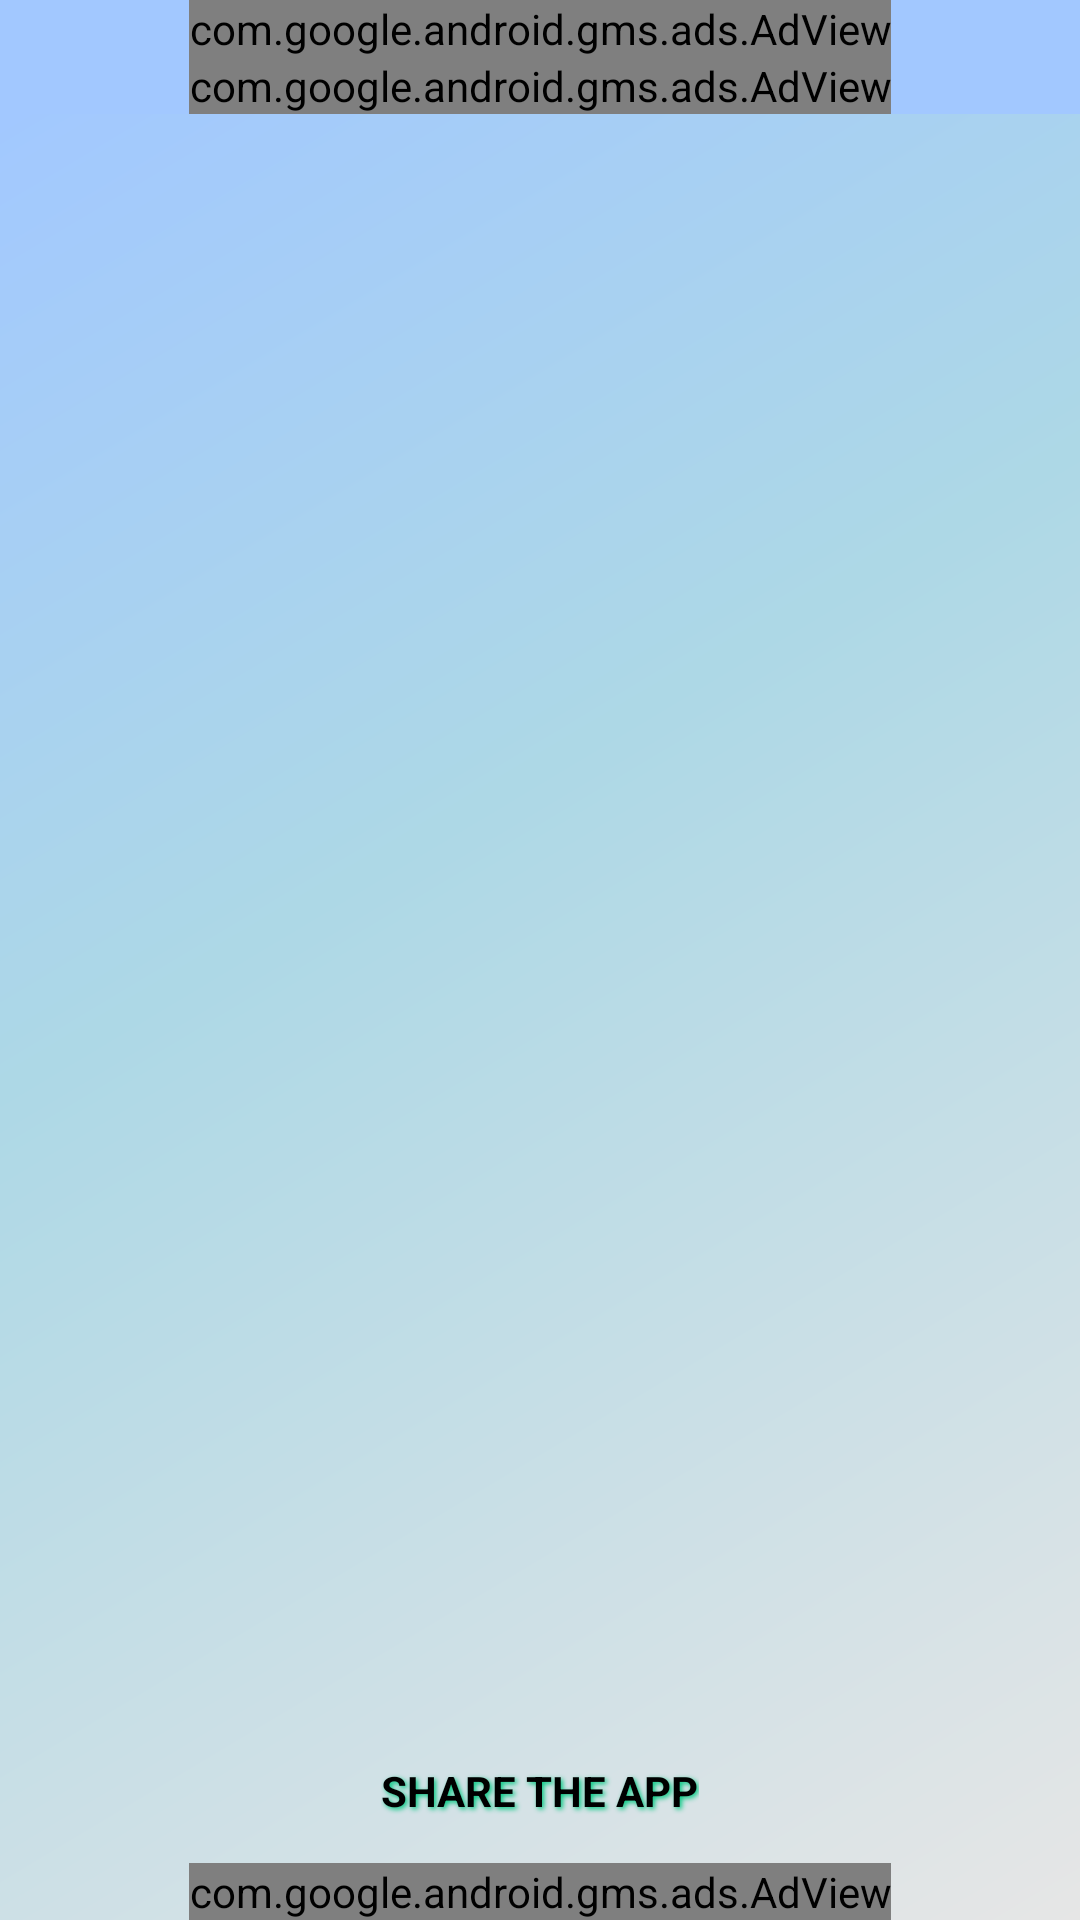

Layout XML and referenced resources for this Android screen:
<!-- AndroidManifest.xml: application theme SplashTheme -->
<!-- res/layout/fragment_quote.xml -->
<?xml version="1.0" encoding="utf-8"?>
<LinearLayout xmlns:android="http://schemas.android.com/apk/res/android"
    xmlns:app="http://schemas.android.com/apk/res-auto"
    xmlns:tools="http://schemas.android.com/tools"
    android:layout_width="match_parent"
    android:layout_height="match_parent"
    android:layout_marginTop="-2dp"
    android:background="@color/background"
    android:orientation="vertical"
    tools:context=".fragments.quotes.QuoteFragment">

    <com.google.android.gms.ads.AdView
        android:id="@+id/adView9"
        android:layout_width="wrap_content"
        android:layout_height="wrap_content"
        android:layout_gravity="center"
        app:adSize="BANNER"
        app:adUnitId="ca-app-pub-8558811277281829/7356706337" />

    <com.google.android.gms.ads.AdView
        android:id="@+id/adView10"
        android:layout_width="wrap_content"
        android:layout_height="wrap_content"
        android:layout_gravity="center"
        app:adSize="BANNER"
        app:adUnitId="ca-app-pub-8558811277281829/7356706337" />

    <androidx.constraintlayout.widget.ConstraintLayout
        android:layout_width="match_parent"
        android:layout_height="match_parent"
        android:background="@drawable/gradient_background">

        <androidx.recyclerview.widget.RecyclerView
            android:id="@+id/recyclerView"
            android:layout_width="match_parent"
            android:layout_height="0dp"
            app:layout_constraintBottom_toTopOf="@+id/share"
            app:layout_constraintEnd_toEndOf="parent"
            app:layout_constraintHorizontal_bias="0.0"
            app:layout_constraintStart_toStartOf="parent"
            app:layout_constraintTop_toTopOf="parent"
            tools:listitem="@layout/quote_layout" />

        <ImageView
            android:layout_width="200dp"
            android:layout_height="60dp"
            android:rotation="90"
            android:src="@drawable/vertical_arrow"
            app:layout_constraintBottom_toTopOf="@id/share"
            app:layout_constraintEnd_toEndOf="parent"
            app:layout_constraintHorizontal_bias="0.5"
            app:layout_constraintStart_toStartOf="parent"
            app:tint="@color/yellow" />

        <LinearLayout
            android:id="@+id/share"
            android:layout_width="wrap_content"
            android:layout_height="wrap_content"
            android:clickable="true"
            android:focusable="true"
            android:gravity="center"
            android:minHeight="48dp"
            android:orientation="horizontal"
            android:padding="10dp"
            app:layout_constraintBottom_toTopOf="@id/adView11"
            app:layout_constraintEnd_toEndOf="parent"
            app:layout_constraintHorizontal_bias="0.5"
            app:layout_constraintStart_toStartOf="parent">

            <ImageView
                android:layout_width="wrap_content"
                android:layout_height="wrap_content"
                android:layout_marginEnd="15dp"
                android:src="@drawable/ic_share" />

            <TextView
                android:layout_width="wrap_content"
                android:layout_height="wrap_content"
                android:shadowColor="@color/green"
                android:shadowDx="2"
                android:shadowDy="2"
                android:shadowRadius="4"
                android:text="@string/share_the_app"
                android:textAllCaps="true"
                android:textColor="@color/black"
                android:textStyle="bold" />

            <ImageView
                android:layout_width="wrap_content"
                android:layout_height="wrap_content"
                android:layout_marginStart="15dp"
                android:src="@drawable/ic_share" />

        </LinearLayout>

        <com.google.android.gms.ads.AdView
            android:id="@+id/adView11"
            android:layout_width="wrap_content"
            android:layout_height="wrap_content"
            android:layout_gravity="center"
            app:adSize="BANNER"
            app:adUnitId="ca-app-pub-8558811277281829/7356706337"
            app:layout_constraintBottom_toBottomOf="parent"
            app:layout_constraintEnd_toEndOf="parent"
            app:layout_constraintHorizontal_bias="0.5"
            app:layout_constraintStart_toStartOf="parent" />

    </androidx.constraintlayout.widget.ConstraintLayout>

</LinearLayout>
<!-- res/layout/quote_layout.xml (included above) -->
<?xml version="1.0" encoding="utf-8"?>
<androidx.constraintlayout.widget.ConstraintLayout xmlns:android="http://schemas.android.com/apk/res/android"
    xmlns:app="http://schemas.android.com/apk/res-auto"
    xmlns:tools="http://schemas.android.com/tools"
    android:layout_width="match_parent"
    android:layout_height="match_parent"
    android:padding="24dp">

    <com.google.android.material.card.MaterialCardView
        android:layout_width="match_parent"
        android:layout_height="wrap_content"
        app:cardCornerRadius="24dp"
        app:cardElevation="8dp"
        app:cardBackgroundColor="@color/white"
        app:strokeWidth="1dp"
        app:strokeColor="#F0F0F0"
        app:layout_constraintBottom_toBottomOf="parent"
        app:layout_constraintEnd_toEndOf="parent"
        app:layout_constraintStart_toStartOf="parent"
        app:layout_constraintTop_toTopOf="parent">

        <androidx.constraintlayout.widget.ConstraintLayout
            android:layout_width="match_parent"
            android:layout_height="wrap_content"
            android:padding="32dp">

            <TextView
                android:id="@+id/quote_icon"
                android:layout_width="wrap_content"
                android:layout_height="wrap_content"
                android:text="“"
                android:textColor="#E0E0E0"
                android:textSize="80sp"
                android:fontFamily="serif"
                android:lineSpacingExtra="0dp"
                android:includeFontPadding="false"
                app:layout_constraintStart_toStartOf="parent"
                app:layout_constraintTop_toTopOf="parent" />

            <TextView
                android:id="@+id/actual_quote"
                android:layout_width="0dp"
                android:layout_height="wrap_content"
                android:layout_marginTop="-20dp"
                android:fontFamily="@font/gabriela"
                android:gravity="center"
                android:lineSpacingMultiplier="1.2"
                android:textColor="@color/black"
                android:textSize="22sp"
                app:layout_constraintEnd_toEndOf="parent"
                app:layout_constraintStart_toStartOf="parent"
                app:layout_constraintTop_toBottomOf="@id/quote_icon"
                tools:text="This is a sample quote that might be long enough to span multiple lines." />

            <View
                android:id="@+id/divider"
                android:layout_width="40dp"
                android:layout_height="2dp"
                android:layout_marginTop="24dp"
                android:background="@color/blue_moss_green"
                app:layout_constraintEnd_toEndOf="parent"
                app:layout_constraintStart_toStartOf="parent"
                app:layout_constraintTop_toBottomOf="@id/actual_quote" />

            <TextView
                android:id="@+id/author"
                android:layout_width="0dp"
                android:layout_height="wrap_content"
                android:layout_marginTop="16dp"
                android:fontFamily="@font/gabriela"
                android:gravity="center"
                android:textColor="@color/blue_moss_green"
                android:textSize="18sp"
                android:textStyle="italic"
                app:layout_constraintEnd_toEndOf="parent"
                app:layout_constraintStart_toStartOf="parent"
                app:layout_constraintTop_toBottomOf="@id/divider"
                tools:text="Author Name" />

        </androidx.constraintlayout.widget.ConstraintLayout>

    </com.google.android.material.card.MaterialCardView>

</androidx.constraintlayout.widget.ConstraintLayout>
<!-- resources referenced by this layout -->
<resources>
  <color name="background">#FFA2C8FF</color>
  <color name="black">#FF000000</color>
  <color name="blue_moss_green">#3C565B</color>
  <color name="green">#00C980</color>
  <color name="white">#ffffff</color>
  <color name="yellow">#FFC114</color>
  <!-- drawable gradient_background (drawable) -->
  <?xml version="1.0" encoding="utf-8"?>
  <layer-list xmlns:android="http://schemas.android.com/apk/res/android">
      <item>
          <shape android:shape="rectangle">
              <gradient
                  android:angle="135"
                  android:centerColor="@color/light_blue"
                  android:centerX="0.6"
                  android:centerY="0.4"
                  android:endColor="@color/background"
                  android:gradientRadius="900"
                  android:startColor="@color/lightGray"
                  android:type="linear" />
          </shape>
      </item>
  </layer-list>
  <string name="share_the_app">Share the app</string>
  <style name="SplashTheme" parent="Theme.AppCompat.NoActionBar">
          <item name="android:windowBackground">@color/white</item>
      </style>
  <color name="light_blue">#ADD8E6</color>
  <color name="lightGray">#E6E6E6</color>
</resources>
